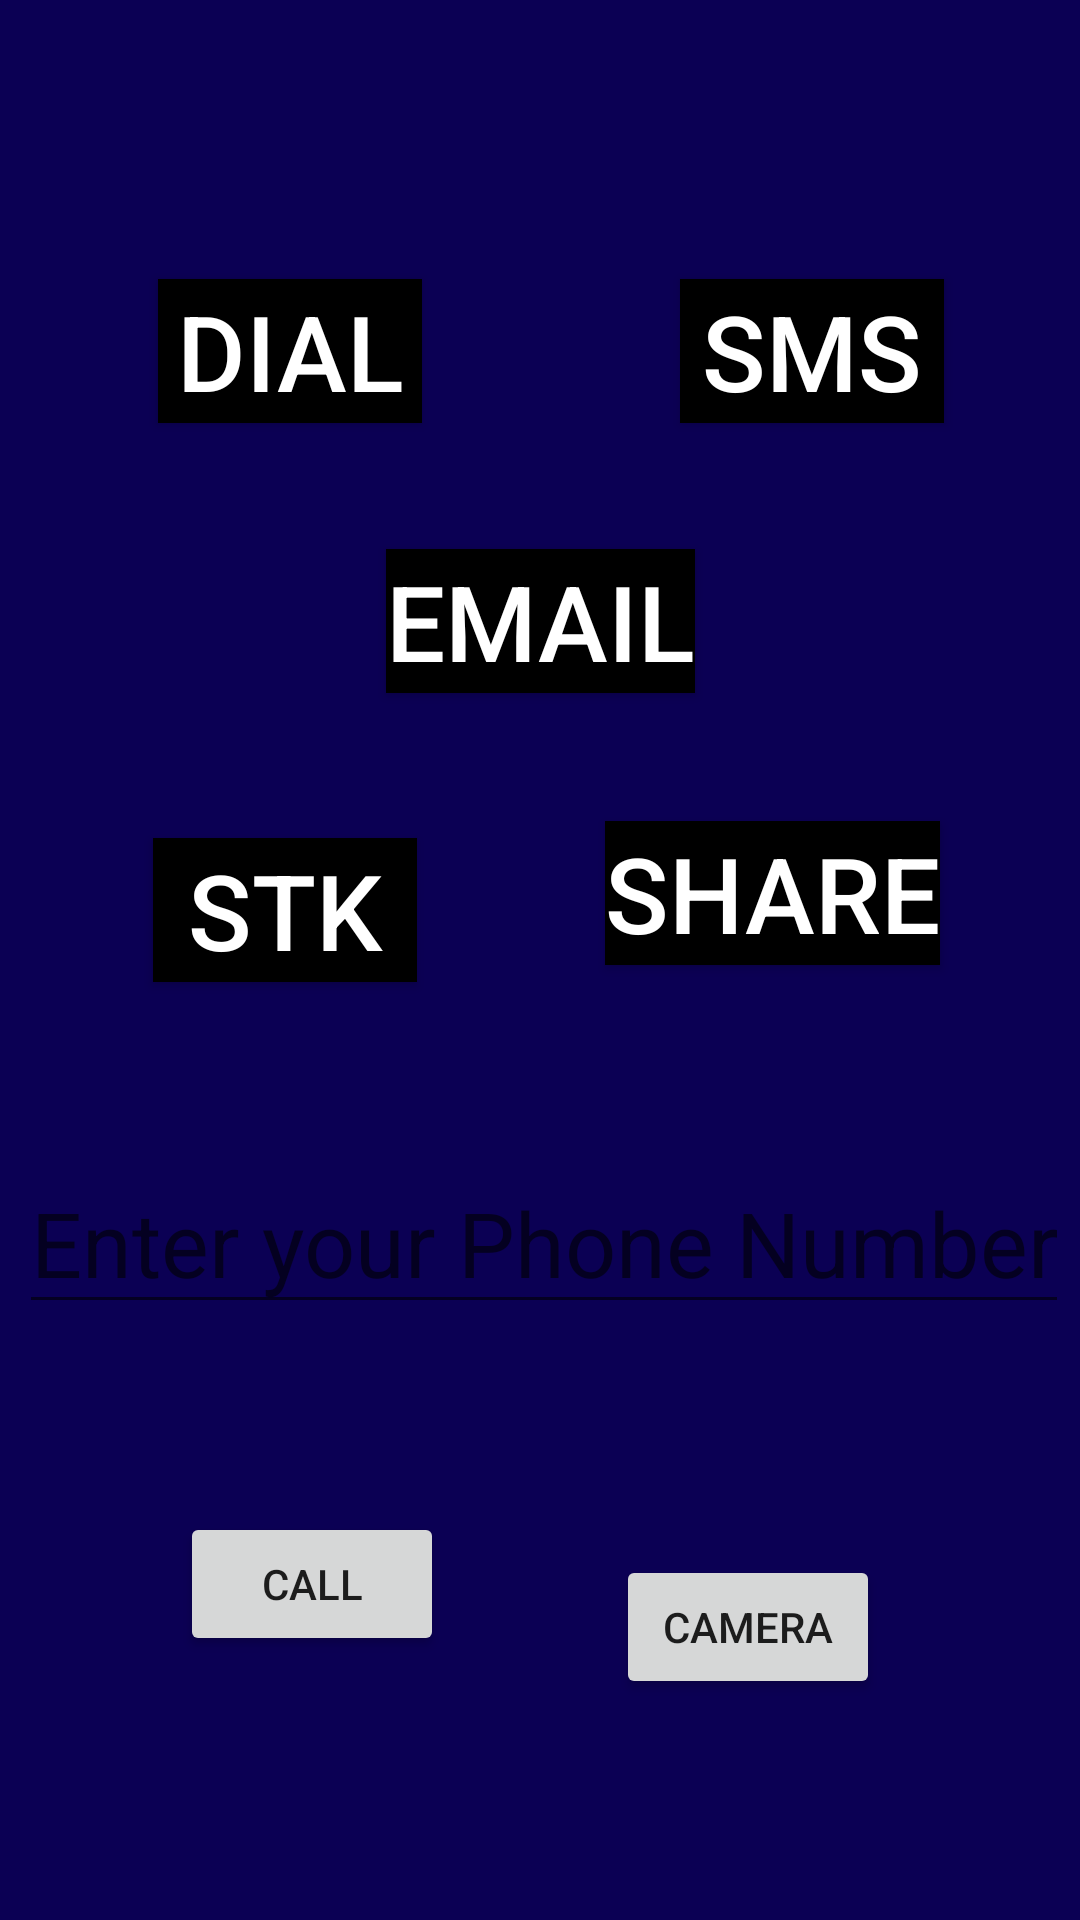

The Android layout XML behind this screen, and the referenced resources:
<!-- AndroidManifest.xml: application theme Theme.CalculatorIntentWeb -->
<!-- res/layout/activity_intent.xml -->
<?xml version="1.0" encoding="utf-8"?>
<android.support.constraint.ConstraintLayout xmlns:android="http://schemas.android.com/apk/res/android"
    xmlns:app="http://schemas.android.com/apk/res-auto"
    xmlns:tools="http://schemas.android.com/tools"
    android:layout_width="match_parent"
    android:layout_height="match_parent"
    tools:context=".IntentActivity"
    android:background="#0b0054">

    <Button
        android:id="@+id/btn_dial"
        android:layout_width="wrap_content"
        android:layout_height="wrap_content"
        android:text="DIAL"
        android:textSize="35dp"
        android:background="#000000"
        android:textColor="@color/white"
        app:layout_constraintBottom_toBottomOf="parent"
        app:layout_constraintEnd_toEndOf="parent"
        app:layout_constraintHorizontal_bias="0.194"
        app:layout_constraintStart_toStartOf="parent"
        app:layout_constraintTop_toTopOf="parent"
        app:layout_constraintVertical_bias="0.157" />

    <Button
        android:id="@+id/btn_sms"
        android:layout_width="wrap_content"
        android:layout_height="wrap_content"
        android:text="SMS"
        android:textSize="35dp"
        android:background="#000000"
        android:textColor="@color/white"
        app:layout_constraintBottom_toBottomOf="parent"
        app:layout_constraintEnd_toEndOf="parent"
        app:layout_constraintHorizontal_bias="0.833"
        app:layout_constraintStart_toStartOf="parent"
        app:layout_constraintTop_toTopOf="parent"
        app:layout_constraintVertical_bias="0.157" />

    <Button
        android:id="@+id/btn_email"
        android:layout_width="wrap_content"
        android:layout_height="wrap_content"
        android:text="EMAIL"
        android:textSize="35dp"
        android:background="#000000"
        android:textColor="@color/white"
        app:layout_constraintBottom_toBottomOf="parent"
        app:layout_constraintEnd_toEndOf="parent"
        app:layout_constraintStart_toStartOf="parent"
        app:layout_constraintTop_toTopOf="parent"
        app:layout_constraintVertical_bias="0.309" />

    <Button
        android:id="@+id/btn_stk"
        android:layout_width="wrap_content"
        android:layout_height="wrap_content"
        android:text="STK"
        android:textSize="35dp"
        android:background="#000000"
        android:textColor="@color/white"
        app:layout_constraintBottom_toBottomOf="parent"
        app:layout_constraintEnd_toEndOf="parent"
        app:layout_constraintHorizontal_bias="0.188"
        app:layout_constraintStart_toStartOf="parent"
        app:layout_constraintTop_toTopOf="parent"
        app:layout_constraintVertical_bias="0.472" />

    <Button
        android:id="@+id/btn_share"
        android:layout_width="wrap_content"
        android:layout_height="wrap_content"
        android:text="SHARE"
        android:textSize="35dp"
        android:background="#000000"
        android:textColor="@color/white"
        app:layout_constraintBottom_toBottomOf="parent"
        app:layout_constraintEnd_toEndOf="parent"
        app:layout_constraintHorizontal_bias="0.812"
        app:layout_constraintStart_toStartOf="parent"
        app:layout_constraintTop_toTopOf="parent"
        app:layout_constraintVertical_bias="0.462" />

    <EditText
        android:id="@+id/edt_phone_num"
        android:layout_width="wrap_content"
        android:layout_height="wrap_content"
        android:ems="10"
        android:hint="Enter your Phone Number"
        android:inputType="number"
        android:textSize="30dp"
        app:layout_constraintBottom_toBottomOf="parent"
        app:layout_constraintEnd_toEndOf="parent"
        app:layout_constraintHorizontal_bias="0.626"
        app:layout_constraintStart_toStartOf="parent"
        app:layout_constraintTop_toTopOf="parent"
        app:layout_constraintVertical_bias="0.659" />

    <Button
        android:id="@+id/btn_camera"
        android:layout_width="wrap_content"
        android:layout_height="wrap_content"
        android:text="Camera"
        app:layout_constraintBottom_toBottomOf="parent"
        app:layout_constraintEnd_toEndOf="parent"
        app:layout_constraintHorizontal_bias="0.755"
        app:layout_constraintStart_toStartOf="parent"
        app:layout_constraintTop_toBottomOf="@+id/edt_phone_num"
        app:layout_constraintVertical_bias="0.511" />

    <Button
        android:id="@+id/btn_call"
        android:layout_width="wrap_content"
        android:layout_height="wrap_content"
        android:layout_marginBottom="88dp"
        android:text="Call"
        app:layout_constraintBottom_toBottomOf="parent"
        app:layout_constraintEnd_toStartOf="@+id/btn_camera"
        app:layout_constraintHorizontal_bias="0.512"
        app:layout_constraintStart_toStartOf="parent"
        app:layout_constraintTop_toBottomOf="@+id/edt_phone_num"
        app:layout_constraintVertical_bias="1.0" />
</android.support.constraint.ConstraintLayout>
<!-- resources referenced by this layout -->
<resources>
  <style name="Theme.CalculatorIntentWeb" parent="Theme.AppCompat.Light.DarkActionBar">
          
          <item name="colorPrimary">@color/purple_500</item>
          <item name="colorPrimaryDark">@color/purple_700</item>
          <item name="colorAccent">@color/teal_200</item>
          
      </style>
  <!-- not gathered from this repository: default colours our renderer supplied (Android Studio template values) -->
  <color name="purple_500">#FF6200EE</color>
  <color name="purple_700">#FF3700B3</color>
  <color name="teal_200">#FF03DAC5</color>
  <color name="white">#FFFFFFFF</color>
</resources>
